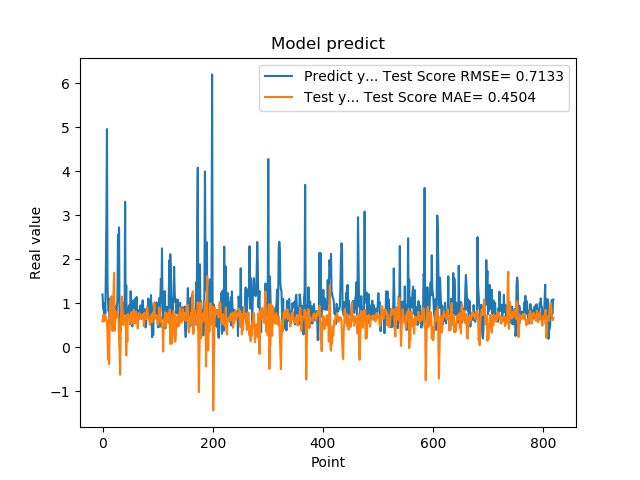

The data file committed next to this chart (first rows):
1.201630949974060059e+00, 5.905114380731302237e-01
8.802530169486999512e-01, 7.350963393808611634e-01
8.531429767608642578e-01, 6.651243332970306898e-01
7.591750025749206543e-01, 6.028271895584561557e-01
1.005007982254028320e+00, 5.936656015124905927e-01
7.687720060348510742e-01, 7.290219870820170422e-01
1.740013241767883301e+00, 6.356446884866022717e-01
2.913533687591552734e+00, 6.362747547025170425e-01
4.963075160980224609e+00, 5.949190653518209304e-01
1.471215128898620605e+00, 2.893940389690043413e-01
1.000648975372314453e+00, -2.748868822655925470e-01
8.220189809799194336e-01, 5.921892482617401310e-01
9.362199902534482643e-01, -3.843835404191812688e-01
5.486897230148315430e-01, 6.523493615104958288e-01
1.111255049705505371e+00, 1.048801831694043063e+00
7.148039937019348145e-01, 1.085809870849646863e+00
1.052167057991027832e+00, 1.160973575742320074e+00
8.955980539321898304e-01, 4.370875596183816936e-01
7.769405245780944824e-01, 3.716069983166121471e-01
5.699509978294372559e-01, 5.914710722394209697e-01
8.244060277938842773e-01, 1.256217009158085984e+00
5.800840258598327637e-01, 1.693199288399910296e+00
9.488009810447691761e-01, 3.710407277881441757e-01
7.918390035629272461e-01, 6.407533608934635749e-01
6.937990188598632812e-01, 8.148052694850987931e-01
6.834830045700073242e-01, 6.752690477784781820e-01
9.433320164680479847e-01, 6.880183938551224232e-01
1.032713770866394043e+00, 7.820415994259358738e-01
2.556216001510620117e+00, 7.110273632510796249e-01
2.464895963668823242e+00, 6.397623237771933313e-01
2.728049993515014204e+00, 1.966802549368985853e-01
3.558506965637206476e-01, -1.333748734758752330e-01
3.262020051479339600e-01, -6.250578940876052592e-01
3.781589865684509277e-01, 3.641942635777555282e-01
6.306380033493041992e-01, 9.954421752463333828e-01
8.854129910469055176e-01, 1.151600118655152993e+00
9.743152856826782227e-01, 9.291721407516415621e-01
7.307389974594116211e-01, 7.403497680733088782e-01
9.521890282630921520e-01, 5.076049617910740608e-01
1.011654973030090332e+00, 6.475593455382178121e-01
7.643579840660095215e-01, 6.603247868549126931e-01
3.306220054626464844e+00, 6.087294520221507854e-01
7.543110251426696777e-01, 7.332402347843860468e-01
1.409499049186706321e+00, -1.859199947287450694e-01
6.401469707489013672e-01, 4.506637297922123642e-01
8.640019893646240234e-01, 1.201939252770298505e-01
8.469420075416564941e-01, 7.548214319492922986e-01
7.976629734039306641e-01, 7.422648883595547309e-01
9.555831551551821068e-01, 6.728032226072618860e-01
9.546210169792175293e-01, 7.050895884699296401e-01
5.251880288124084473e-01, 6.763886191265978676e-01
1.275226235389709695e+00, 5.232244127155365465e-01
8.355640172958374023e-01, 7.955593544136281281e-01
7.640249729156494141e-01, 6.100934704744099824e-01
4.752210080623626154e-01, 5.559362711672672930e-01
7.414129972457885742e-01, 6.009199835964201819e-01
1.069700956344604492e+00, 8.180373543743209019e-01
7.892770171165466309e-01, 8.533059432261781430e-01
6.914690136909484863e-01, 6.673454693580105346e-01
7.093830108642578125e-01, 5.414913349729587599e-01
1.115731000900268555e+00, 6.529873417616632869e-01
... 759 more rows
